Run: headless pygame with SDL's dummy video driver; simulated clock (each Clock.tick advances the game by its frame time, no real sleeping); random seed 0; keys injected as events and as key.get_pressed() state; no mouse input.
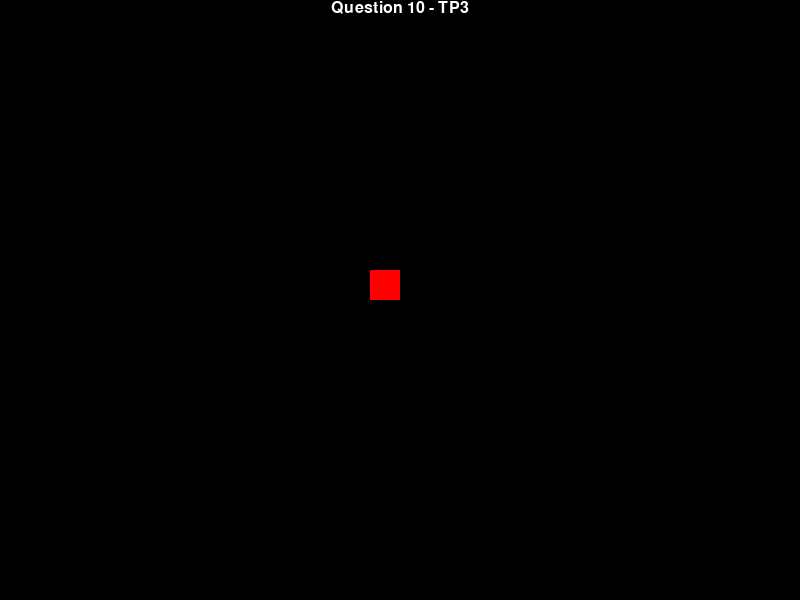
Frame 1 of 4 · flips 1–60 · no input
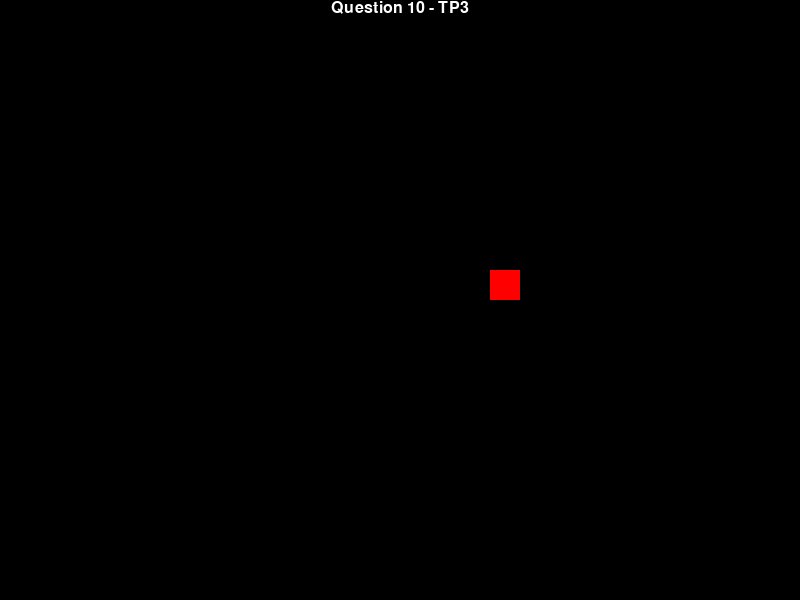
Frame 2 of 4 · flips 61–180 · tapped SPACE, RETURN · held RIGHT (→), D
Frame 3 of 4 · flips 181–300 · held DOWN (↓), S · screen same as frame 1, image omitted
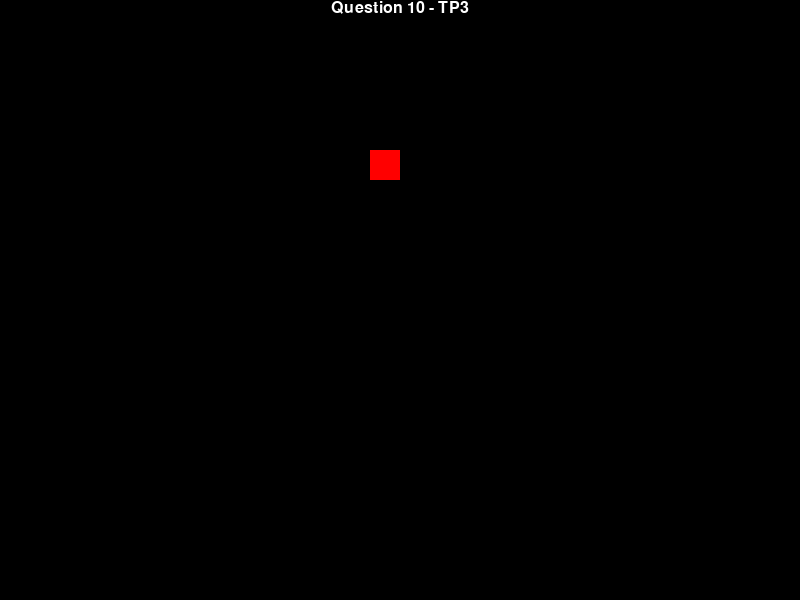
Frame 4 of 4 · flips 301–420 · held LEFT (←), A, UP (↑), W

The pygame program that drew these frames:

#Usando a biblioteca Pygame, escreva um programa que possui uma função que desenha um quadrado vermelho de 100 px de lado no centro da tela. O quadrado deve ser capaz de se movimentar vertical e horizontalmente através de teclas do computador. Pode ser ‘a’,’s’,’d’,’w’ ou as setas do teclado. (código e printscreen)
import pygame
from pygame.locals import *

pygame.init()
screen_with, screen_heigth = 800, 600
tela = pygame.display.set_mode((screen_with, screen_heigth))
WHITE, BLACK = (255, 255, 255), (0, 0, 0)
RED, BLUE = (255, 0, 0), (0, 0, 255)
tela.fill(BLACK)
square_width, square_height = 30, 30

class Teclas:
    def __init__(self, w, a, s, d):
        self.w = w
        self.a = a
        self.s = s
        self.d = d
        
x, y = screen_with/2 - square_width, screen_heigth/2 - square_height
teclas = Teclas(False, False, False, False)


def draw_square_red(x,y):
    cor = RED
    pygame.draw.rect(tela, cor, (x,y,square_width, square_height), 0)
        
def move_rect(teclas, x,y):
    if teclas.w and y > 0:
        y -= 1
    elif teclas.a and y < screen_heigth - 30:
        y += 1
    if teclas.s and x > 0:
        x -= 1
    elif teclas.d and x < screen_with-30:
        x += 1
    return x,y    

def write_text(text):
    font = pygame.font.Font(None, 24)
    text = font.render(text, 1, WHITE)
    textpos = text.get_rect(centerx=tela.get_width()/2)
    tela.blit(text, textpos)


terminou = False
while not terminou:
    tela.fill(BLACK)    
    write_text("Question 10 - TP3")    
    
    for event in pygame.event.get():
        if event.type == pygame.QUIT:
            terminou = True
        #Enquanto estiver pressionado     
        if event.type == pygame.KEYDOWN:
            if event.key == K_w:
                teclas.w = True
            elif event.key == K_a:
                teclas.a = True
            if event.key == K_s:
                teclas.s = True
            if event.key == K_d:
                teclas.d = True
        #Momento que parar a tecla
        if event.type == pygame.KEYUP:
            if event.key == pygame.K_w:
                teclas.w = False
            elif event.key == pygame.K_a:
                teclas.a = False
            elif event.key == pygame.K_s:
                teclas.s = False
            elif event.key == pygame.K_d:
                teclas.d = False                 
        
    x, y = move_rect(teclas, x, y)
    draw_square_red(x, y)
    pygame.display.update() 
            
pygame.display.quit()
pygame.quit()
